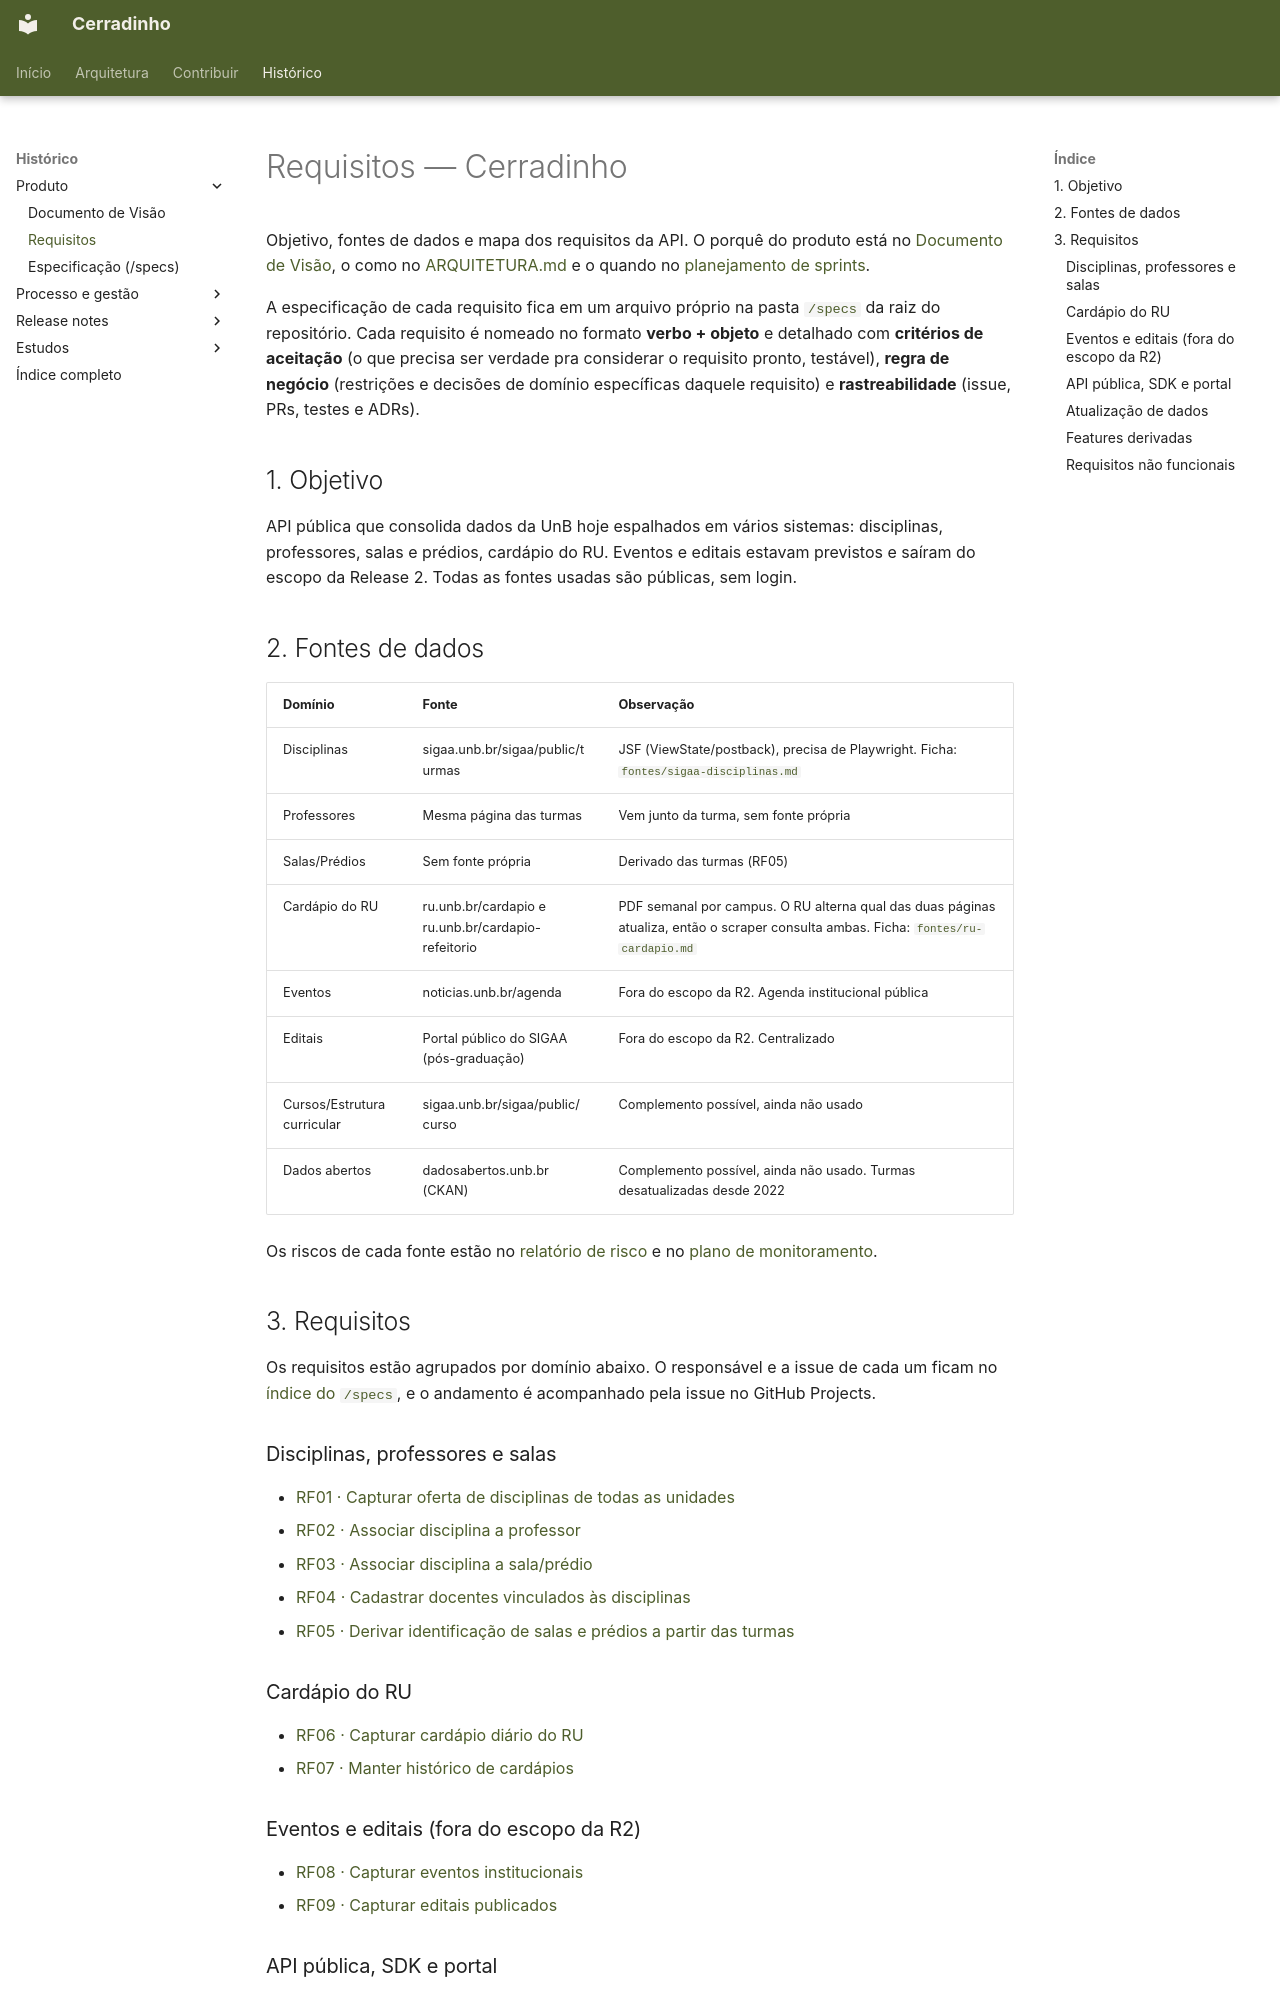

repository: unb-mds/2026-2-Cerradinho-API · page: REQUISITOS/index.html · generator: mkdocs

# Requisitos — Cerradinho

Objetivo, fontes de dados e mapa dos requisitos da API. O porquê do produto está no [Documento de Visão](DOCUMENTO-VISAO.md), o como no [ARQUITETURA.md](ARQUITETURA.md) e o quando no [planejamento de sprints](scrum/sprint-planning.md).

A especificação de cada requisito fica em um arquivo próprio na pasta [`/specs`](https://github.com/unb-mds/2026-2-Cerradinho-API/tree/dev/specs) da raiz do repositório. Cada requisito é nomeado no formato **verbo + objeto** e detalhado com **critérios de aceitação** (o que precisa ser verdade pra considerar o requisito pronto, testável), **regra de negócio** (restrições e decisões de domínio específicas daquele requisito) e **rastreabilidade** (issue, PRs, testes e ADRs).

## 1. Objetivo

API pública que consolida dados da UnB hoje espalhados em vários sistemas: disciplinas, professores, salas e prédios, cardápio do RU. Eventos e editais estavam previstos e saíram do escopo da Release 2. Todas as fontes usadas são públicas, sem login.

## 2. Fontes de dados

| Domínio | Fonte | Observação |
|---|---|---|
| Disciplinas | sigaa.unb.br/sigaa/public/turmas | JSF (ViewState/postback), precisa de Playwright. Ficha: [`fontes/sigaa-disciplinas.md`](fontes/sigaa-disciplinas.md) |
| Professores | Mesma página das turmas | Vem junto da turma, sem fonte própria |
| Salas/Prédios | Sem fonte própria | Derivado das turmas (RF05) |
| Cardápio do RU | ru.unb.br/cardapio e ru.unb.br/cardapio-refeitorio | PDF semanal por campus. O RU alterna qual das duas páginas atualiza, então o scraper consulta ambas. Ficha: [`fontes/ru-cardapio.md`](fontes/ru-cardapio.md) |
| Eventos | noticias.unb.br/agenda | Fora do escopo da R2. Agenda institucional pública |
| Editais | Portal público do SIGAA (pós-graduação) | Fora do escopo da R2. Centralizado |
| Cursos/Estrutura curricular | sigaa.unb.br/sigaa/public/curso | Complemento possível, ainda não usado |
| Dados abertos | dadosabertos.unb.br (CKAN) | Complemento possível, ainda não usado. Turmas desatualizadas desde 2022 |

Os riscos de cada fonte estão no [relatório de risco](fontes/relatorio-de-risco.md) e no [plano de monitoramento](fontes/plano-de-monitoramento.md).

## 3. Requisitos

Os requisitos estão agrupados por domínio abaixo. O responsável e a issue de cada um ficam no [índice do `/specs`](https://github.com/unb-mds/2026-2-Cerradinho-API/blob/dev/specs/README.md), e o andamento é acompanhado pela issue no GitHub Projects.

### Disciplinas, professores e salas

- [RF01 · Capturar oferta de disciplinas de todas as unidades](https://github.com/unb-mds/2026-2-Cerradinho-API/blob/dev/specs/RF01-capturar-oferta-de-disciplinas-de-todas-as-unidades.md)
- [RF02 · Associar disciplina a professor](https://github.com/unb-mds/2026-2-Cerradinho-API/blob/dev/specs/RF02-associar-disciplina-a-professor.md)
- [RF03 · Associar disciplina a sala/prédio](https://github.com/unb-mds/2026-2-Cerradinho-API/blob/dev/specs/RF03-associar-disciplina-a-sala-predio.md)
- [RF04 · Cadastrar docentes vinculados às disciplinas](https://github.com/unb-mds/2026-2-Cerradinho-API/blob/dev/specs/RF04-cadastrar-docentes-vinculados-as-disciplinas.md)
- [RF05 · Derivar identificação de salas e prédios a partir das turmas](https://github.com/unb-mds/2026-2-Cerradinho-API/blob/dev/specs/RF05-derivar-identificacao-de-salas-e-predios-a-partir-das-turmas.md)

### Cardápio do RU

- [RF06 · Capturar cardápio diário do RU](https://github.com/unb-mds/2026-2-Cerradinho-API/blob/dev/specs/RF06-capturar-cardapio-diario-do-ru.md)
- [RF07 · Manter histórico de cardápios](https://github.com/unb-mds/2026-2-Cerradinho-API/blob/dev/specs/RF07-manter-historico-de-cardapios.md)

### Eventos e editais (fora do escopo da R2)

- [RF08 · Capturar eventos institucionais](https://github.com/unb-mds/2026-2-Cerradinho-API/blob/dev/specs/RF08-capturar-eventos-institucionais.md)
- [RF09 · Capturar editais publicados](https://github.com/unb-mds/2026-2-Cerradinho-API/blob/dev/specs/RF09-capturar-editais-publicados.md)

### API pública, SDK e portal

- [RF10 · Expor endpoints REST por domínio](https://github.com/unb-mds/2026-2-Cerradinho-API/blob/dev/specs/RF10-expor-endpoints-rest-por-dominio.md)
- [RF11 · Documentar a API via OpenAPI/Swagger](https://github.com/unb-mds/2026-2-Cerradinho-API/blob/dev/specs/RF11-documentar-a-api-via-openapi-swagger.md)
- [RF12 · Versionar a API desde o início](https://github.com/unb-mds/2026-2-Cerradinho-API/blob/dev/specs/RF12-versionar-a-api-desde-o-inicio.md)
- [RF13 · Disponibilizar SDK e CLI para integração de terceiros](https://github.com/unb-mds/2026-2-Cerradinho-API/blob/dev/specs/RF13-disponibilizar-sdk-e-cli-para-integracao-de-terceiros.md)
- [RF14 · Publicar portal do desenvolvedor](https://github.com/unb-mds/2026-2-Cerradinho-API/blob/dev/specs/RF14-publicar-portal-do-desenvolvedor.md)
